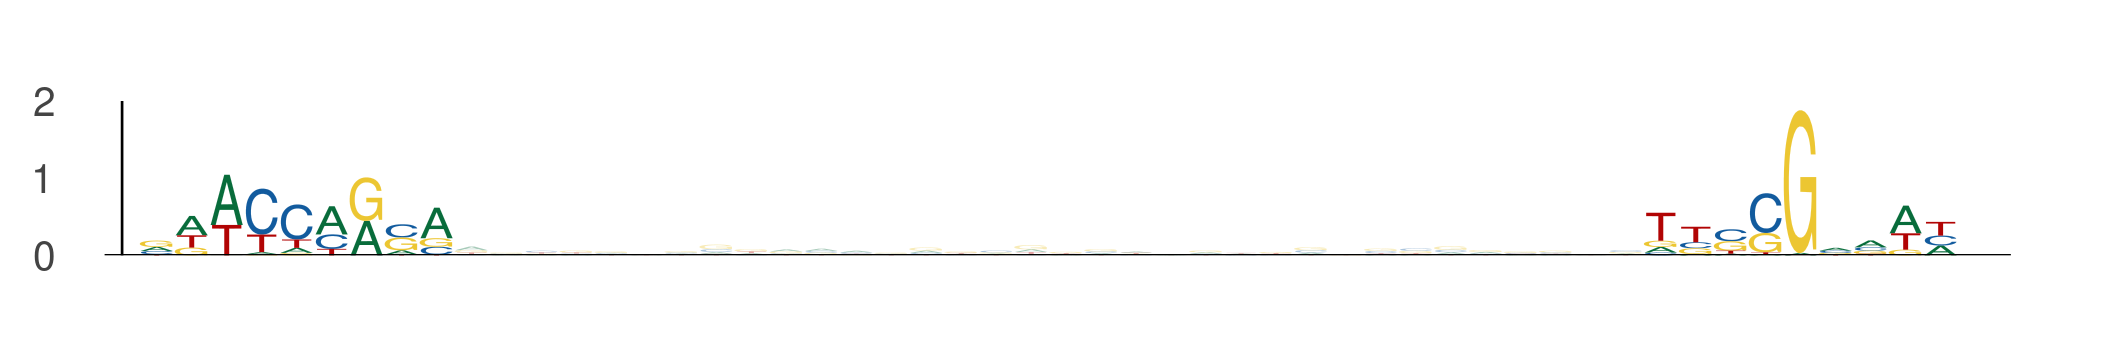

The data file committed next to this chart (first rows):
seq_index, start_position, end_position, is_reversed_complement
1955, 61, 70, 0
1955, 104, 113, 0
2203, 91, 100, 0
2203, 134, 143, 0
4802, 12, 21, 0
4802, 55, 64, 0
285, 24, 33, 0
285, 67, 76, 0
3159, 13, 22, 0
3159, 56, 65, 0
3953, 87, 96, 0
3953, 130, 139, 0
5932, 27, 36, 0
5932, 70, 79, 0
2613, 75, 84, 0
2613, 118, 127, 0
1892, 98, 107, 0
1892, 141, 150, 0
4400, 56, 65, 0
4400, 99, 108, 0
1497, 76, 85, 0
1497, 119, 128, 0
1404, 91, 100, 0
1404, 134, 143, 0
4778, 76, 85, 0
4778, 119, 128, 0
2355, 100, 109, 0
2355, 143, 152, 0
4273, 76, 85, 0
4273, 119, 128, 0
1338, 51, 60, 0
1338, 94, 103, 0
2453, 24, 33, 0
2453, 67, 76, 0
5611, 76, 85, 0
5611, 119, 128, 0
4317, 76, 85, 0
4317, 119, 128, 0
3856, 27, 36, 0
3856, 70, 79, 0
6050, 90, 99, 0
6050, 133, 142, 0
5530, 66, 75, 0
5530, 109, 118, 0
644, 57, 66, 0
644, 100, 109, 0
5666, 65, 74, 0
5666, 108, 117, 0
2245, 72, 81, 0
2245, 115, 124, 0
5802, 24, 33, 0
5802, 67, 76, 0
3374, 76, 85, 0
3374, 119, 128, 0
5407, 95, 104, 0
5407, 138, 147, 0
4704, 27, 36, 0
4704, 70, 79, 0
1765, 73, 82, 0
1765, 116, 125, 0
... 62 more rows
